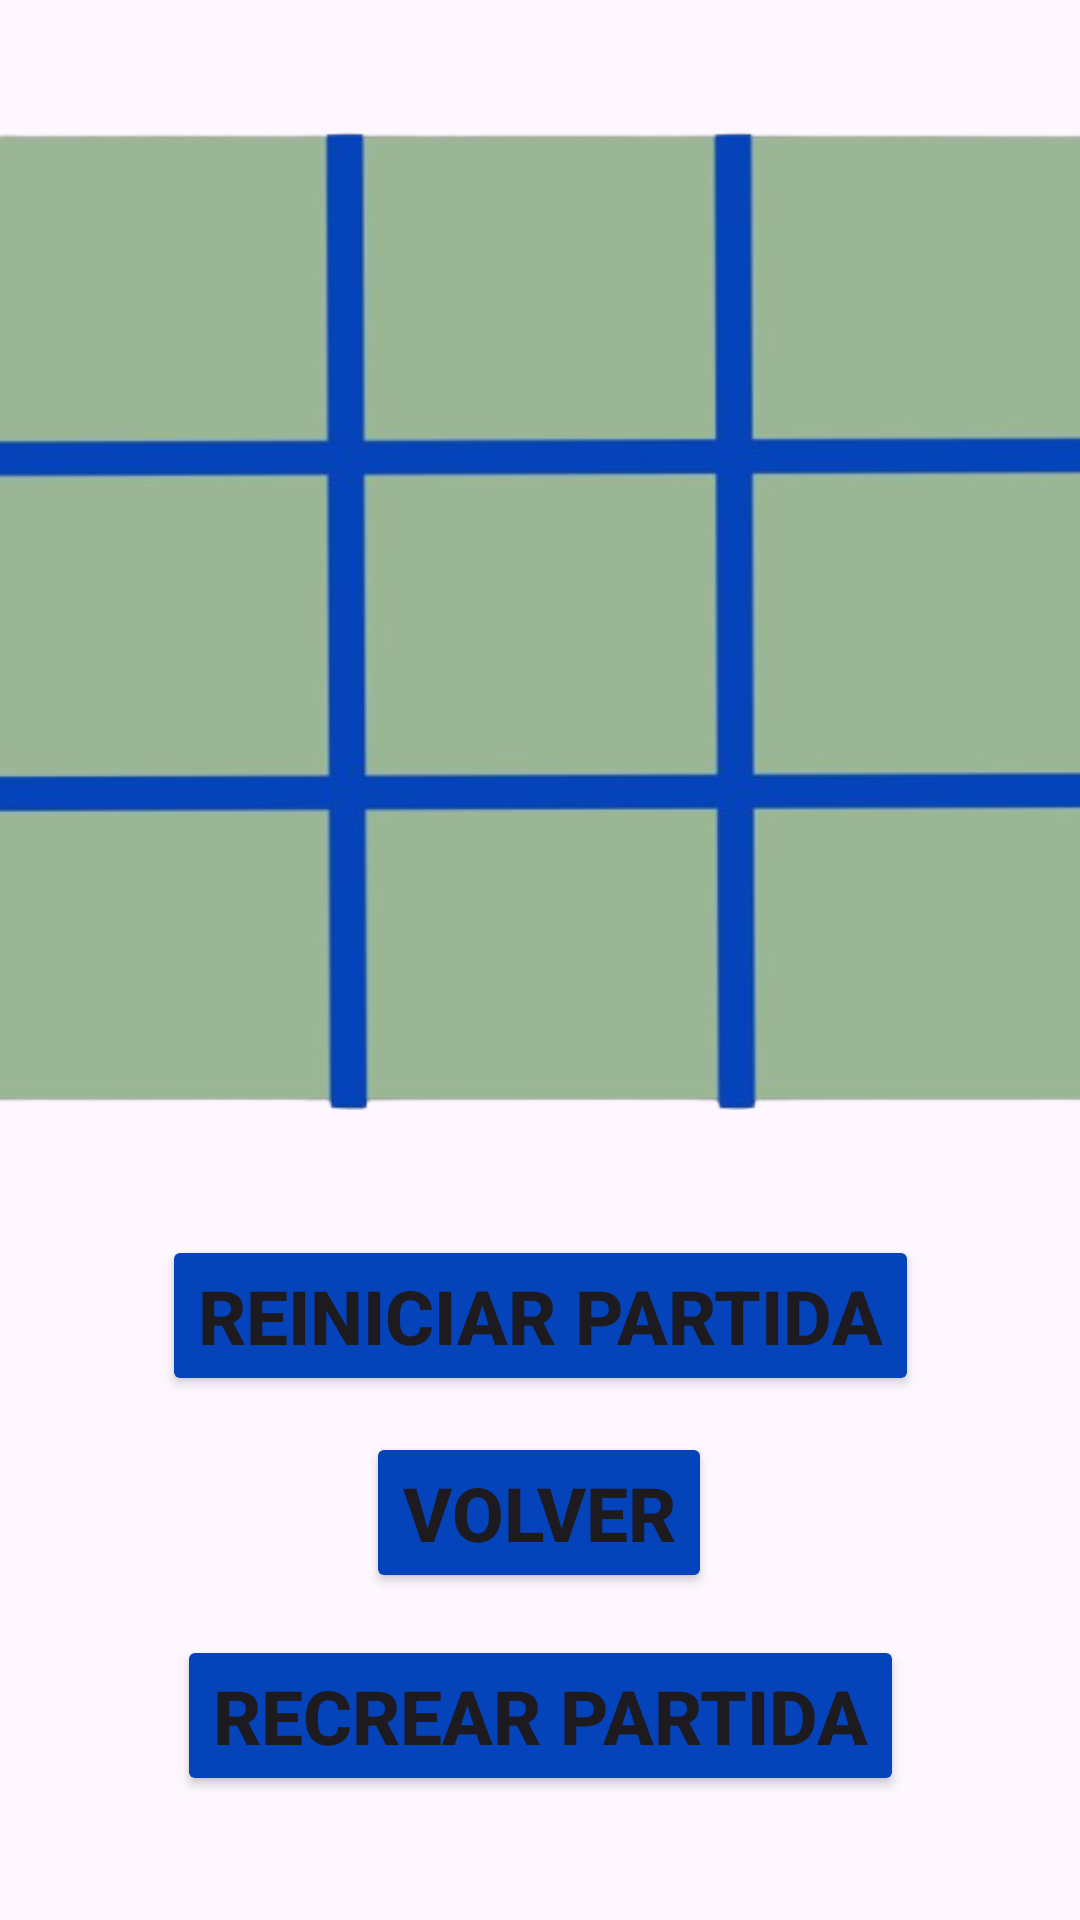

Reconstruct the res/layout file that produces this screen, plus the resources it refers to.
<!-- AndroidManifest.xml: application theme Theme.TresEnRaya -->
<!-- res/layout/activity_partida.xml -->
<?xml version="1.0" encoding="utf-8"?>
<androidx.constraintlayout.widget.ConstraintLayout xmlns:android="http://schemas.android.com/apk/res/android"
    xmlns:app="http://schemas.android.com/apk/res-auto"
    xmlns:tools="http://schemas.android.com/tools"
    android:layout_width="match_parent"
    android:layout_height="match_parent"
    tools:context=".Partida"
    android:background="@drawable/fondo">

    <TextView
        android:id="@+id/tw2"
        android:layout_width="wrap_content"
        android:layout_height="wrap_content"
        android:text=""
        android:textColor="#0443BA"
        android:textSize="25dp"
        android:textStyle="bold"
        app:layout_constraintBottom_toBottomOf="parent"
        app:layout_constraintEnd_toEndOf="parent"
        app:layout_constraintHorizontal_bias="0.497"
        app:layout_constraintStart_toStartOf="parent"
        app:layout_constraintTop_toTopOf="parent"
        app:layout_constraintVertical_bias="0.605" />

    <TableLayout
        android:id="@+id/tablero"
        android:layout_width="384dp"
        android:layout_height="328dp"
        android:layout_centerInParent="true"
        android:background="@drawable/tablerofondo2"
        android:backgroundTintMode="screen"
        app:layout_constraintBottom_toTopOf="@+id/button4"
        app:layout_constraintEnd_toEndOf="parent"
        app:layout_constraintStart_toStartOf="parent"
        app:layout_constraintTop_toTopOf="parent">

        <TableRow
            android:layout_width="match_parent"
            android:layout_height="match_parent"
            android:layout_weight="1"
            android:gravity="center">
            <ImageView
                android:id="@+id/celda1"
                android:layout_width="0dp"
                android:layout_height="68dp"
                android:layout_weight="1"
                />
            <ImageView
                android:id="@+id/celda2"
                android:layout_width="0dp"
                android:layout_height="68dp"
                android:layout_weight="1"
                />
            <ImageView
                android:id="@+id/celda3"
                android:layout_width="0dp"
                android:layout_height="68dp"
                android:layout_weight="1"
                />
        </TableRow>

        <TableRow
            android:layout_width="match_parent"
            android:layout_height="match_parent"
            android:layout_weight="1"
            android:gravity="center">
            <ImageView
                android:id="@+id/celda4"
                android:layout_width="0dp"
                android:layout_height="68dp"
                android:layout_weight="1"
                />
            <ImageView
                android:id="@+id/celda5"
                android:layout_width="0dp"
                android:layout_height="68dp"
                android:layout_weight="1"
                />
            <ImageView
                android:id="@+id/celda6"
                android:layout_width="0dp"
                android:layout_height="68dp"
                android:layout_weight="1"
                />
        </TableRow>

        <TableRow
            android:layout_width="match_parent"
            android:layout_height="match_parent"
            android:layout_weight="1"
            android:gravity="center">
            <ImageView
                android:id="@+id/celda7"
                android:layout_width="0dp"
                android:layout_height="68dp"
                android:layout_weight="1"
                />
            <ImageView
                android:id="@+id/celda8"
                android:layout_width="0dp"
                android:layout_height="68dp"
                android:layout_weight="1"
                />
            <ImageView
                android:id="@+id/celda9"
                android:layout_width="0dp"
                android:layout_height="68dp"
                android:layout_weight="1"
                />
        </TableRow>
    </TableLayout>


    <Button
        android:id="@+id/button4"
        android:layout_width="wrap_content"
        android:layout_height="wrap_content"
        android:backgroundTint="#0443BA"
        android:text="@string/bt4"
        android:textSize="25dp"
        android:textStyle="bold"
        app:layout_constraintBottom_toBottomOf="parent"
        app:layout_constraintEnd_toEndOf="parent"
        app:layout_constraintStart_toStartOf="parent"
        app:layout_constraintTop_toTopOf="parent"
        app:layout_constraintVertical_bias="0.702" />

    <Button
        android:id="@+id/button5"
        android:layout_width="wrap_content"
        android:layout_height="wrap_content"
        android:layout_marginTop="44dp"
        android:backgroundTint="#0443BA"
        android:text="@string/bt5"
        android:textSize="25dp"
        android:textStyle="bold"
        app:layout_constraintBottom_toBottomOf="parent"
        app:layout_constraintEnd_toEndOf="parent"
        app:layout_constraintHorizontal_bias="0.498"
        app:layout_constraintStart_toStartOf="parent"
        app:layout_constraintTop_toTopOf="parent"
        app:layout_constraintVertical_bias="0.799" />

    <Button
        android:id="@+id/button6"
        android:layout_width="wrap_content"
        android:layout_height="wrap_content"
        android:backgroundTint="#0443BA"
        android:text="@string/bt6"
        android:textSize="25dp"
        android:textStyle="bold"
        app:layout_constraintBottom_toBottomOf="parent"
        app:layout_constraintEnd_toEndOf="parent"
        app:layout_constraintStart_toStartOf="parent"
        app:layout_constraintTop_toBottomOf="@+id/button5"
        app:layout_constraintVertical_bias="0.251" />

</androidx.constraintlayout.widget.ConstraintLayout>
<!-- resources referenced by this layout -->
<resources>
  <!-- drawable tablerofondo2: png bitmap (drawable, 64842 bytes) -->
  <string name="bt4">Reiniciar Partida</string>
  <string name="bt5">Volver</string>
  <string name="bt6">Recrear Partida</string>
  <style name="Theme.TresEnRaya" parent="Base.Theme.TresEnRaya" />
  <style name="Base.Theme.TresEnRaya" parent="Theme.Material3.DayNight.NoActionBar">
          
          
      </style>
</resources>
